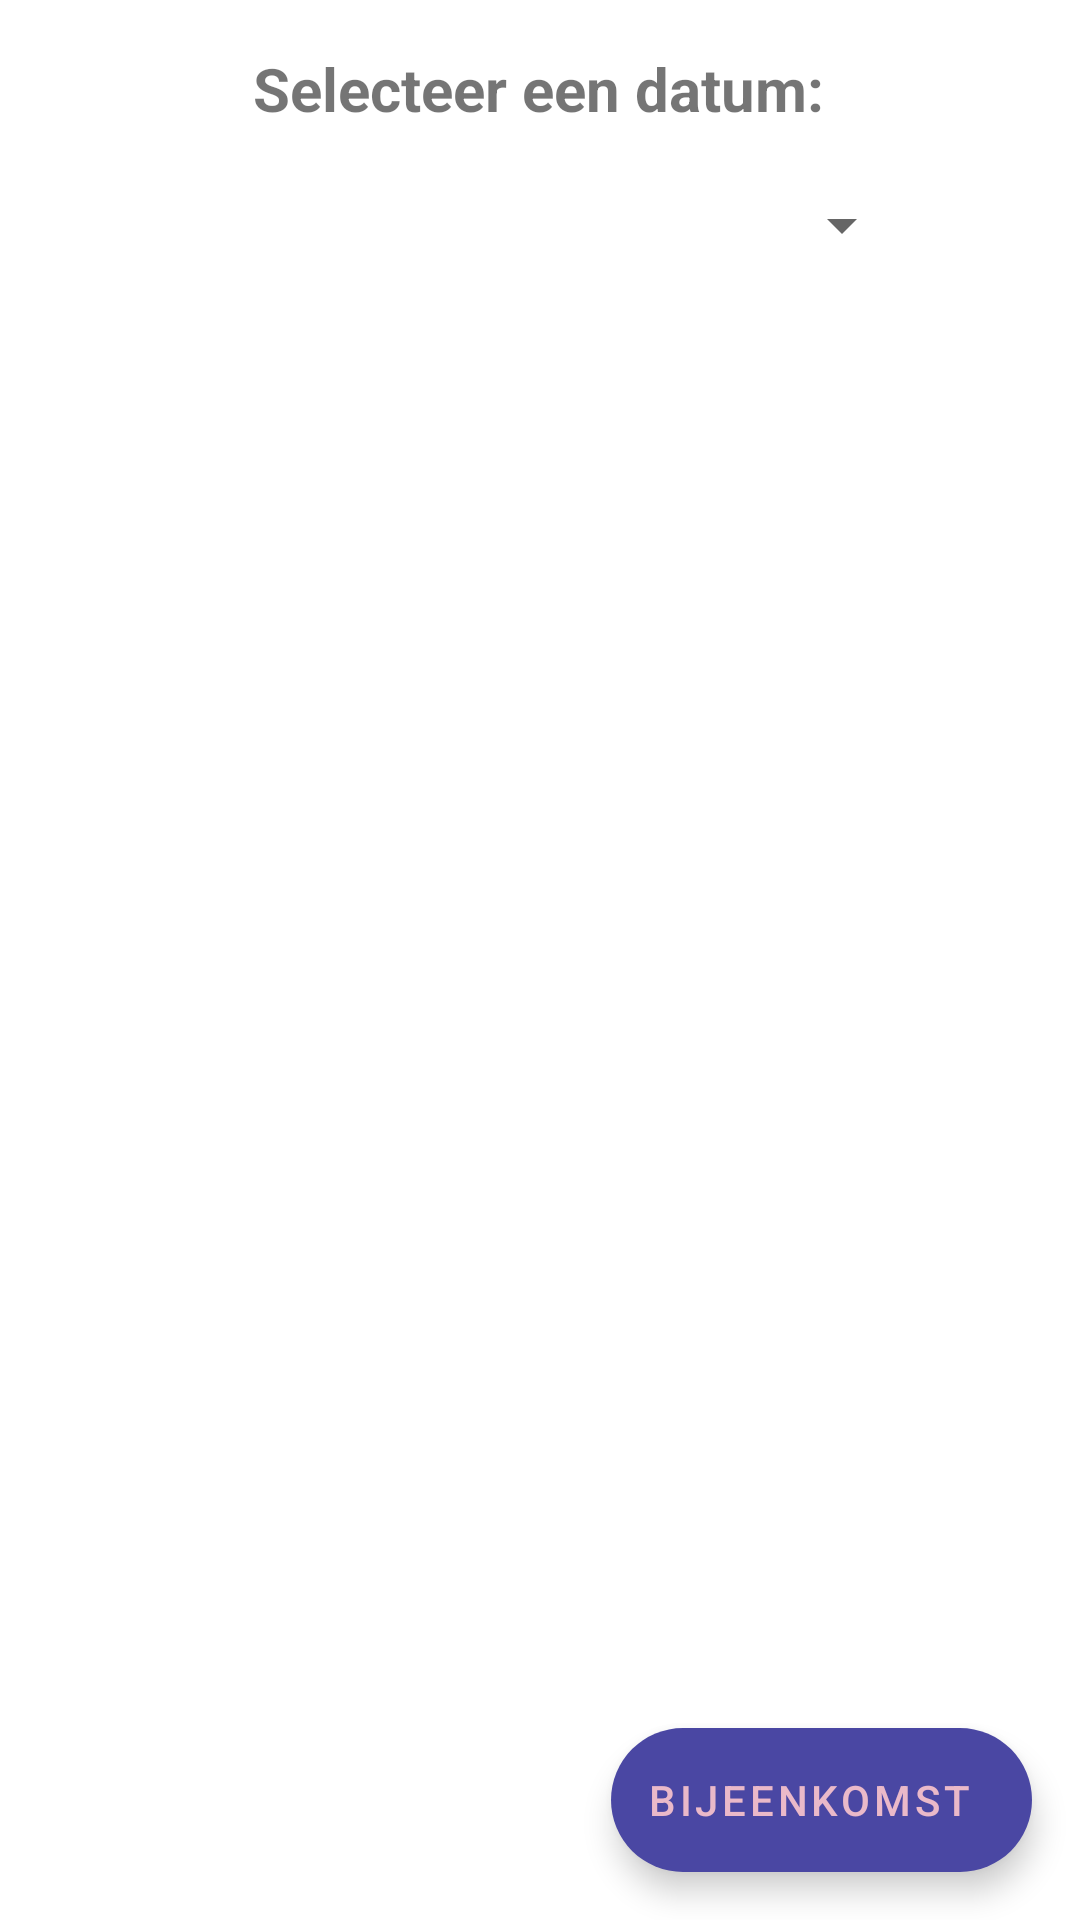

Reconstruct the res/layout file that produces this screen, plus the resources it refers to.
<!-- AndroidManifest.xml: application theme Theme.Ikpmd -->
<!-- res/layout/activity_main.xml -->
<?xml version="1.0" encoding="utf-8"?>
<androidx.constraintlayout.widget.ConstraintLayout xmlns:android="http://schemas.android.com/apk/res/android"
    xmlns:app="http://schemas.android.com/apk/res-auto"
    xmlns:tools="http://schemas.android.com/tools"
    android:layout_width="match_parent"
    android:layout_height="match_parent"
    tools:context=".MainActivity">

    <TextView
        android:id="@+id/date_picker_view"
        android:layout_width="wrap_content"
        android:layout_height="wrap_content"
        android:layout_marginStart="111dp"
        android:layout_marginTop="16dp"
        android:layout_marginEnd="112dp"
        android:text="@string/date_picker_desc"
        android:textSize="20sp"
        android:textStyle="bold"
        app:layout_constraintEnd_toEndOf="parent"
        app:layout_constraintStart_toStartOf="parent"
        app:layout_constraintTop_toTopOf="parent" />

    <Button
        android:id="@+id/date_picker"
        style="?android:spinnerStyle"
        android:layout_width="250dp"
        android:layout_height="wrap_content"
        android:layout_marginStart="80dp"
        android:layout_marginTop="8dp"
        android:layout_marginEnd="81dp"
        android:text="@string/date_default"
        android:textAlignment="center"
        android:textColor="@color/white"
        android:textSize="15sp"
        android:onClick="datePickerClicked"
        app:layout_constraintEnd_toEndOf="parent"
        app:layout_constraintStart_toStartOf="parent"
        app:layout_constraintTop_toBottomOf="@+id/date_picker_view"/>

    <com.google.android.material.floatingactionbutton.ExtendedFloatingActionButton
        android:id="@+id/extended_fab"
        android:layout_width="wrap_content"
        android:layout_height="wrap_content"
        android:layout_gravity="bottom|right"
        android:layout_margin="16dp"
        android:layout_marginStart="219dp"
        android:layout_marginEnd="219dp"
        android:layout_marginBottom="16dp"
        android:contentDescription="@string/fab_content_desc"
        android:onClick="addMeetingClicked"
        android:text="@string/fab_label"
        app:icon="@drawable/plus"
        app:layout_constraintBottom_toBottomOf="parent"
        app:layout_constraintEnd_toEndOf="parent"
        app:layout_constraintHorizontal_bias="1.0"
        app:layout_constraintStart_toStartOf="parent" />

    <androidx.recyclerview.widget.RecyclerView
        android:id="@+id/recyclerView"
        android:layout_width="match_parent"
        android:layout_height="468dp"
        app:layout_constraintEnd_toEndOf="parent"
        app:layout_constraintStart_toStartOf="parent"
        app:layout_constraintTop_toBottomOf="@+id/date_picker"/>

</androidx.constraintlayout.widget.ConstraintLayout>
<!-- resources referenced by this layout -->
<resources>
  <color name="white">#FFFFFFFF</color>
  <string name="date_default">01/01/2021</string>
  <string name="date_picker_desc">Selecteer een datum:</string>
  <string name="fab_content_desc">Creër bijeenkomst</string>
  <string name="fab_label">Bijeenkomst</string>
  <style name="Theme.Ikpmd" parent="Theme.MaterialComponents.DayNight.DarkActionBar">
          <item name="colorPrimary">#413C69</item>
          <item name="colorSecondary">#4A47A3</item>
          <item name="colorSecondaryVariant">#AD62AA</item>
          <item name="colorOnSecondary">#EAB9C9</item>
          <item name="android:statusBarColor" tools:targetApi="l">?attr/colorPrimaryVariant</item>
          
      </style>
</resources>
